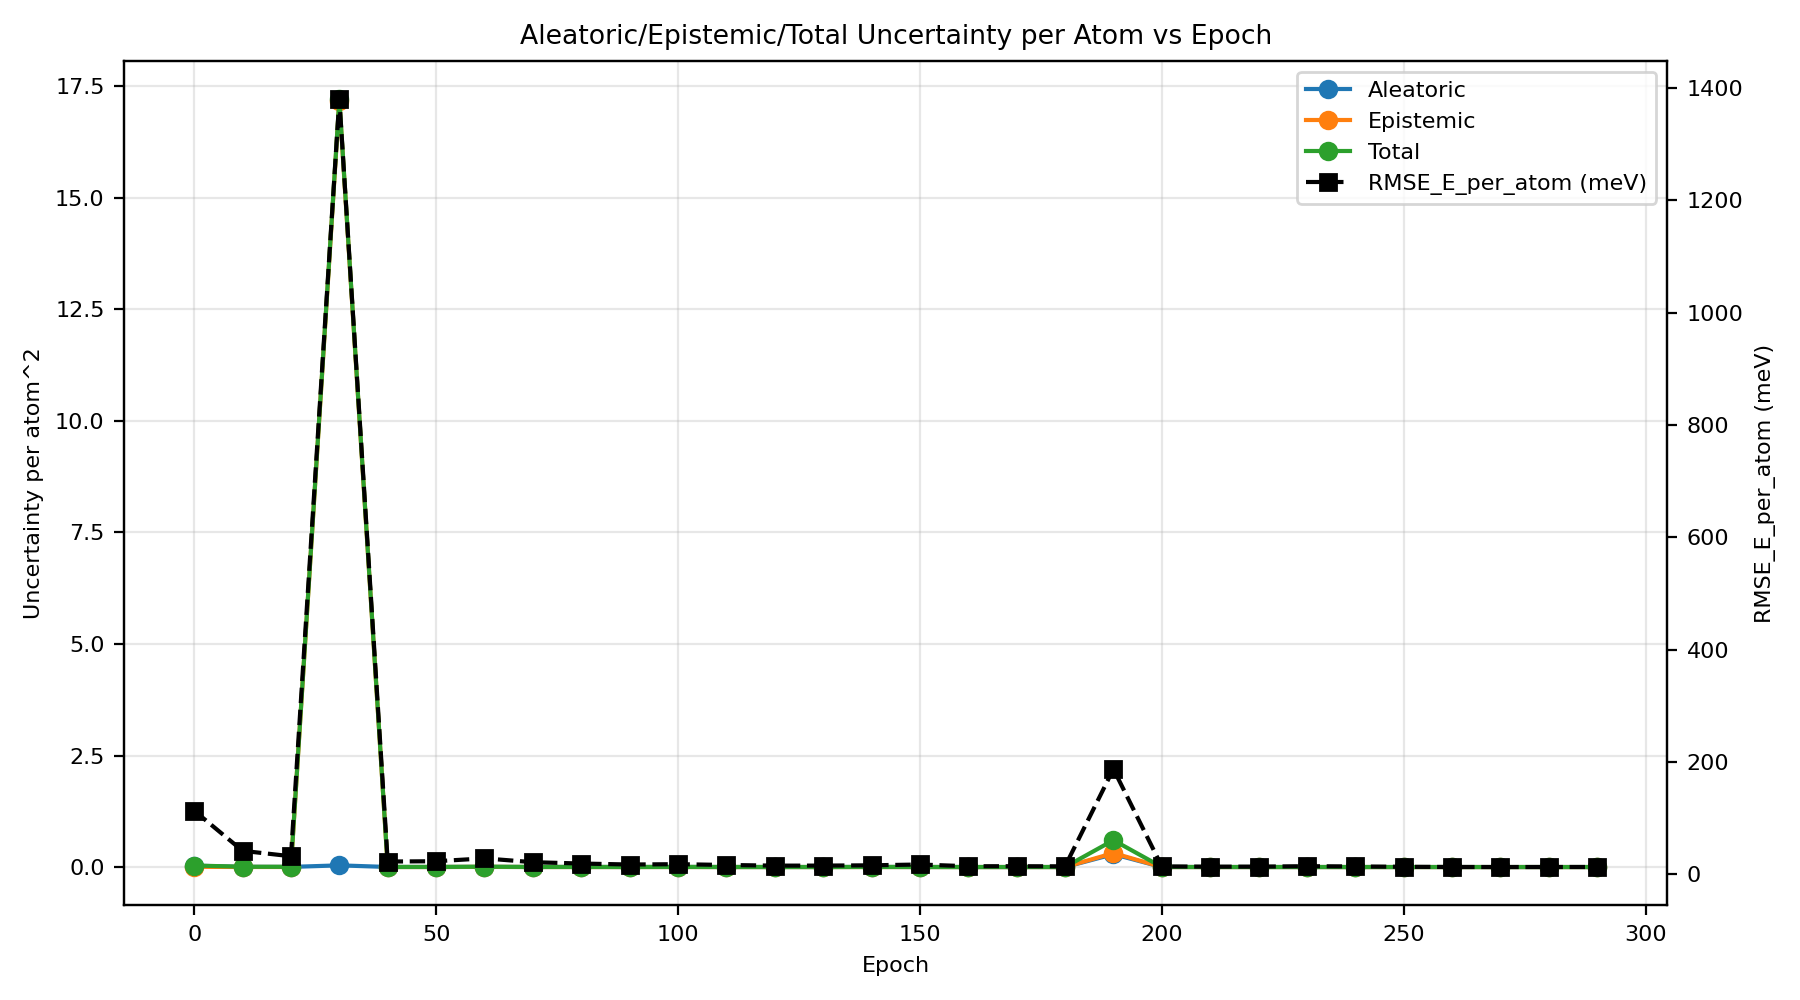

Values plotted in this chart, from the file beside it:
epoch, au_var, eu_var, tu_var, rmse_energy
0, 0.03018, 0.004327, 0.03451, 0.1135
10, 0.004592, 0.001647, 0.006239, 0.042
20, 0.003158, 0.001414, 0.004572, 0.03238
30, 0.03792, 17.18, 17.21, 1.38
40, 0.001704, 0.0004837, 0.002188, 0.02297
50, 0.001644, 0.0006605, 0.002304, 0.0235
60, 0.003071, 0.004423, 0.007493, 0.02856
70, 0.001335, 0.0007502, 0.002085, 0.02181
80, 0.001958, 0.0003165, 0.002275, 0.01939
90, 0.001024, 0.0003127, 0.001336, 0.01765
100, 0.002212, 0.0005864, 0.002799, 0.01825
110, 0.0009837, 0.0002364, 0.00122, 0.01684
120, 0.0006243, 0.0002461, 0.0008704, 0.01566
130, 0.0005496, 0.0002281, 0.0007777, 0.01573
140, 0.002342, 0.0002628, 0.002605, 0.01623
150, 0.0008594, 0.0004168, 0.001276, 0.01768
160, 0.0004037, 0.0001267, 0.0005304, 0.01458
170, 0.0003812, 0.000158, 0.0005391, 0.01462
180, 0.0005529, 0.0001337, 0.0006867, 0.01438
190, 0.2881, 0.3133, 0.6014, 0.1876
200, 0.001319, 0.0001939, 0.001513, 0.01429
210, 0.0006643, 0.0001073, 0.0007716, 0.0138
220, 0.0004665, 0.0001088, 0.0005752, 0.01387
230, 0.0005149, 0.0002314, 0.0007463, 0.01464
240, 0.0004795, 0.0001366, 0.0006161, 0.01418
250, 0.0002844, 8.672264950682801e-05, 0.0003711, 0.01357
260, 0.0002684, 6.714645329755058e-05, 0.0003355, 0.01325
270, 0.0002697, 9.330774479362844e-05, 0.000363, 0.01315
280, 0.0002575, 6.651353809497777e-05, 0.000324, 0.01322
290, 0.000275, 6.404620049199821e-05, 0.0003391, 0.01325
